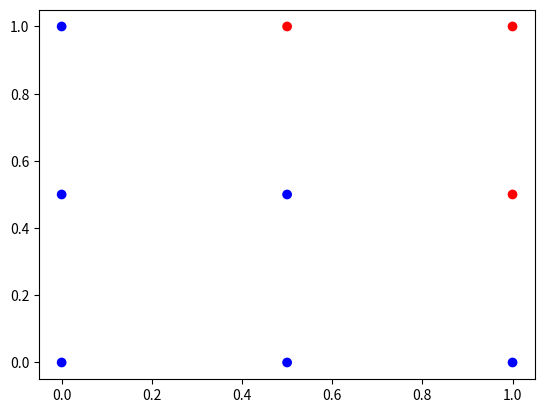

Source code (Python):
import numpy as np
import matplotlib
import matplotlib.pyplot as plt

input = np.array([[0, 0], [0, 0.5], [0, 1],
                  [0.5, 0], [0.5, 0.5], [0.5, 1],
                  [1, 0], [1, 0.5], [1, 1]])

expected = np.array([0, 0, 0,
                     0, 0, 1,
                     0, 1, 1])

rbCmap = matplotlib.colors.ListedColormap([[0.0, 0.0, 1.0], [1.0, 0.0, 0.0]])

# Plot the data
plt.scatter(input[:, 0], input[:, 1], c=expected, cmap=rbCmap)

W = np.array([0.69829777, 0.39610727])

n = 3

out = input[n, 0] * W[0] + input[n, 1] * W[1]
loss = abs(out - expected[n])
loss

dLdW0 = np.sign(out - expected[n]) * input[n, 0]
dLdW0


dLdW1 = np.sign(out - expected[n]) * input[n, 1]
dLdW1

e = 0.05
W[0] -= e * np.sign(dLdW0)
W[1] -= e * np.sign(dLdW1)